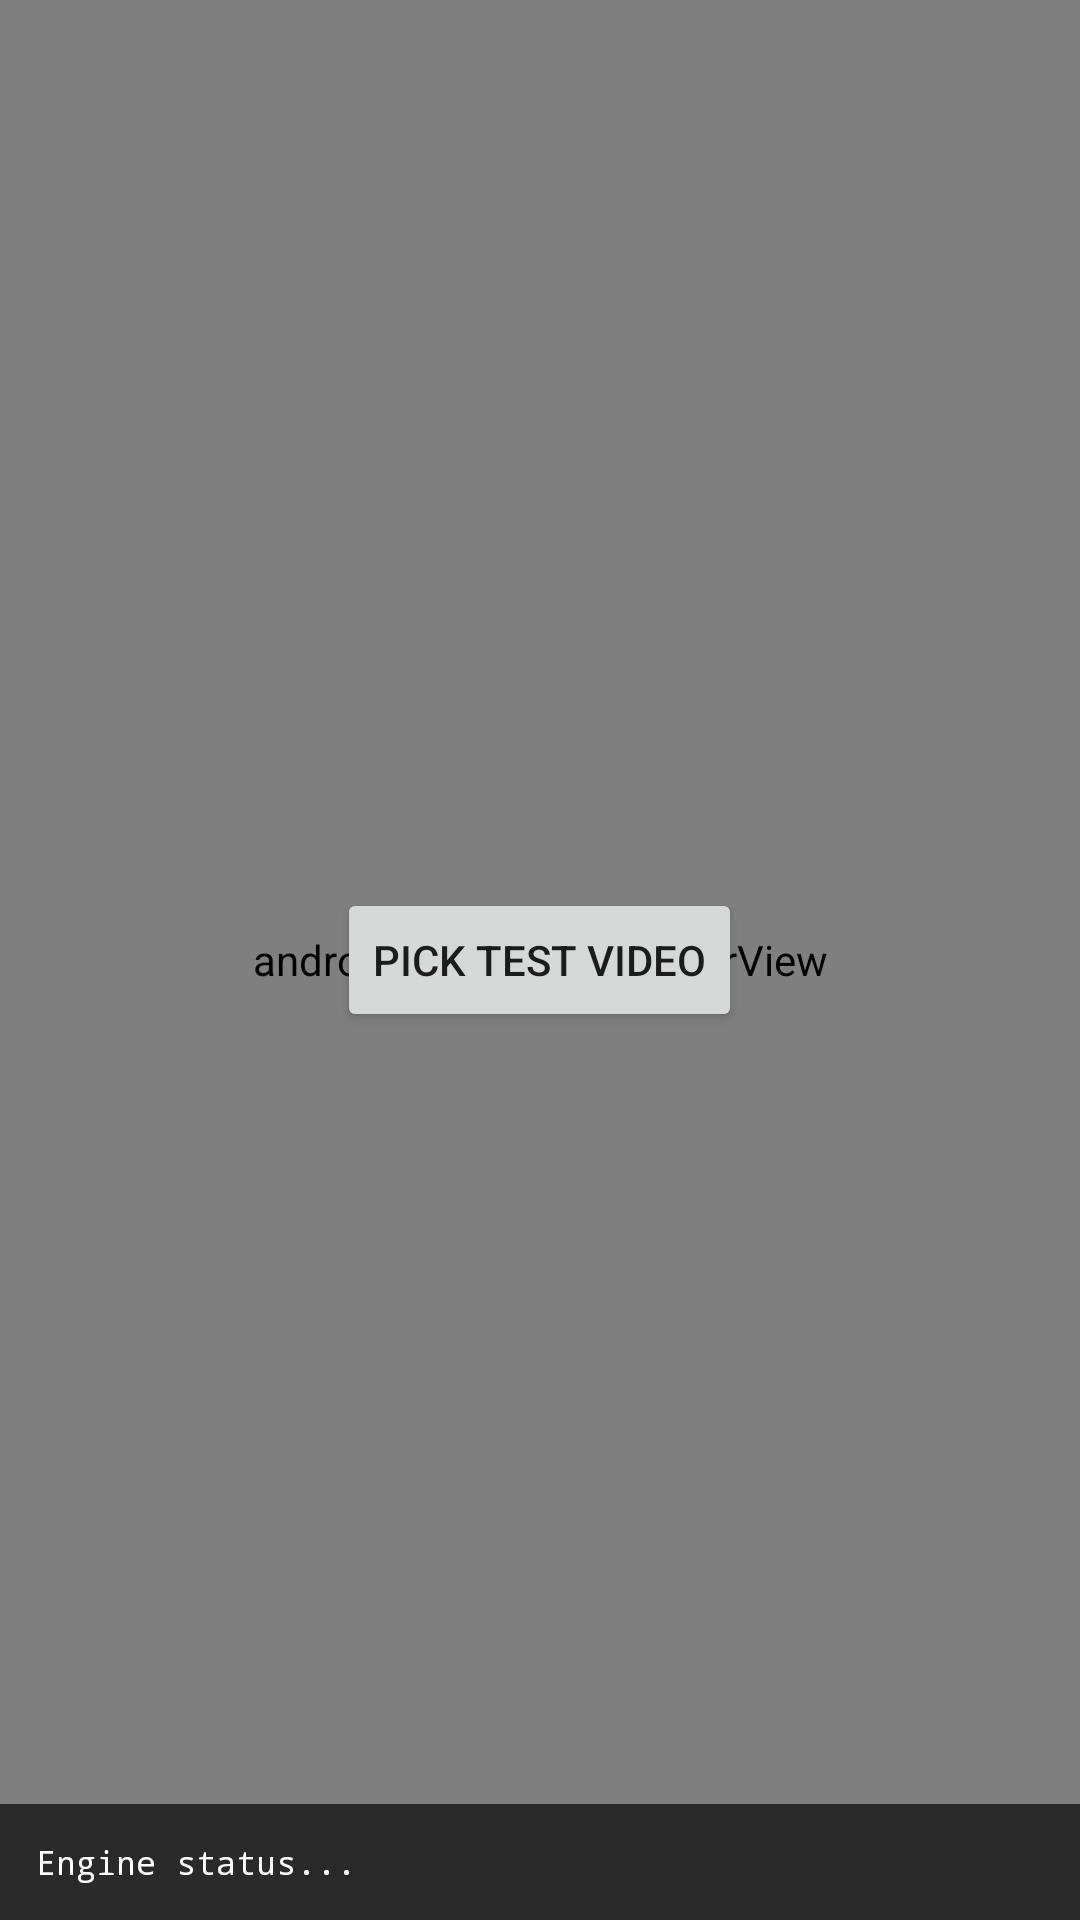

Layout XML and referenced resources for this Android screen:
<!-- AndroidManifest.xml: application theme Theme.VisionMate -->
<!-- res/layout/activity_offline_test.xml -->
<?xml version="1.0" encoding="utf-8"?>
<FrameLayout xmlns:android="http://schemas.android.com/apk/res/android"
    xmlns:app="http://schemas.android.com/apk/res-auto"
    android:layout_width="match_parent"
    android:layout_height="match_parent"
    android:background="#000000">

    <androidx.media3.ui.PlayerView
        android:id="@+id/playerView"
        android:layout_width="match_parent"
        android:layout_height="match_parent"
        app:surface_type="texture_view"
        app:use_controller="false" />

    <Button
        android:id="@+id/pickButton"
        android:layout_width="wrap_content"
        android:layout_height="wrap_content"
        android:layout_gravity="center"
        android:text="Pick test video" />

    <TextView
        android:id="@+id/statusView"
        android:layout_width="match_parent"
        android:layout_height="wrap_content"
        android:layout_gravity="bottom"
        android:padding="12dp"
        android:textSize="11sp"
        android:textColor="#FFFFFF"
        android:background="#AA000000"
        android:fontFamily="monospace"
        android:text="Engine status..." />

</FrameLayout>
<!-- resources referenced by this layout -->
<resources>
  <style name="Theme.VisionMate" parent="Theme.MaterialComponents.DayNight.DarkActionBar">
          
          <item name="colorPrimary">@color/purple_500</item>
          <item name="colorPrimaryVariant">@color/purple_700</item>
          <item name="colorOnPrimary">@color/white</item>
          
          <item name="colorSecondary">@color/teal_200</item>
          <item name="colorSecondaryVariant">@color/teal_700</item>
          <item name="colorOnSecondary">@color/black</item>
          
          <item name="android:statusBarColor">?attr/colorPrimaryVariant</item>
          
      </style>
  <!-- not gathered from this repository: default colours our renderer supplied (Android Studio template values) -->
  <color name="purple_500">#FF6200EE</color>
  <color name="purple_700">#FF3700B3</color>
  <color name="teal_200">#FF03DAC5</color>
  <color name="teal_700">#FF018786</color>
  <color name="black">#FF000000</color>
  <color name="white">#FFFFFFFF</color>
</resources>
